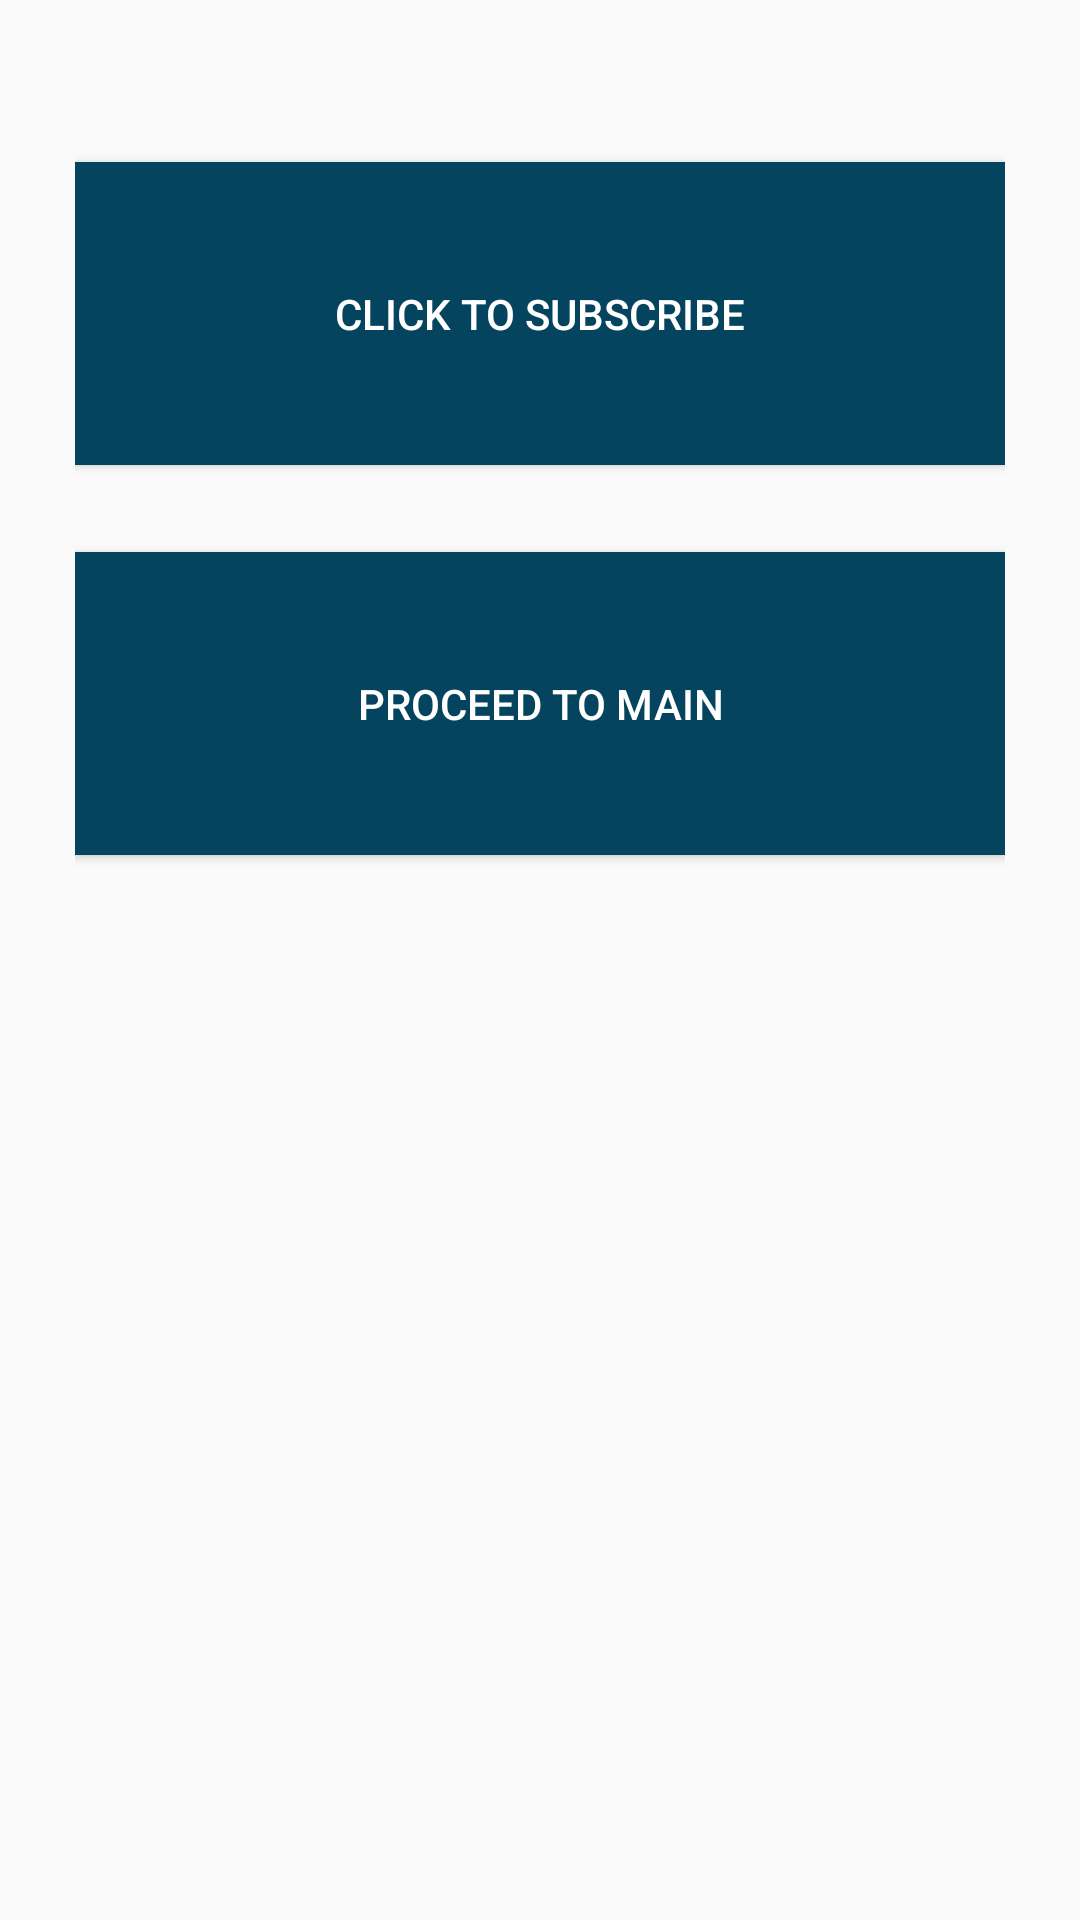

Reconstruct the res/layout file that produces this screen, plus the resources it refers to.
<!-- AndroidManifest.xml: application theme AppTheme -->
<!-- res/layout/activity_welcome__page.xml -->
<?xml version="1.0" encoding="utf-8"?>
<RelativeLayout xmlns:android="http://schemas.android.com/apk/res/android"
    xmlns:app="http://schemas.android.com/apk/res-auto"
    xmlns:tools="http://schemas.android.com/tools"
    android:layout_width="match_parent"
    android:layout_height="match_parent"
    android:padding="25dp"
    tools:context=".LoginActivity">


    <Button
        android:id="@+id/btnSubmitSubs"
        android:layout_width="361dp"
        android:layout_height="101dp"
        android:layout_marginTop="29dp"
        android:background="@color/NavyBlue"
        android:padding="50px"
        android:text="CLICK TO SUBSCRIBE"
        android:textColor="@color/white" />


    <Button
        android:id="@+id/btnMainFeature"
        android:layout_width="361dp"
        android:layout_height="101dp"
        android:layout_below="@+id/btnSubmitSubs"
        android:layout_marginTop="29dp"
        android:background="@color/NavyBlue"
        android:padding="50px"
        android:text="PROCEED TO MAIN"
        android:textColor="@color/white" />
    <TextView
        android:layout_width="wrap_content"
        android:layout_height="wrap_content"
        android:id="@+id/accessCode"/>
</RelativeLayout>
<!-- resources referenced by this layout -->
<resources>
  <color name="NavyBlue">#05445E</color>
  <color name="white">#fff</color>
  <style name="AppTheme" parent="Theme.MaterialComponents.DayNight.NoActionBar.Bridge">
          
          <item name="colorPrimary">@color/colorPrimary</item>
          <item name="colorPrimaryDark">@color/colorPrimaryDark</item>
          <item name="colorAccent">@color/colorAccent</item>
          <item name="scrimBackground">@color/mtrl_scrim_color</item>
          <item name="textAppearanceHeadline1">@style/TextAppearance.MaterialComponents.Headline1
          </item>
          <item name="textAppearanceHeadline2">@style/TextAppearance.MaterialComponents.Headline2
          </item>
          <item name="textAppearanceHeadline3">@style/TextAppearance.MaterialComponents.Headline3
          </item>
          <item name="textAppearanceHeadline4">@style/TextAppearance.MaterialComponents.Headline4
          </item>
          <item name="textAppearanceHeadline5">@style/TextAppearance.MaterialComponents.Headline5
          </item>
          <item name="textAppearanceHeadline6">@style/TextAppearance.MaterialComponents.Headline6
          </item>
          <item name="textAppearanceSubtitle1">@style/TextAppearance.MaterialComponents.Subtitle1
          </item>
          <item name="textAppearanceSubtitle2">@style/TextAppearance.MaterialComponents.Subtitle2
          </item>
          <item name="textAppearanceBody1">@style/TextAppearance.MaterialComponents.Body1</item>
          <item name="textAppearanceBody2">@style/TextAppearance.MaterialComponents.Body2</item>
          <item name="textAppearanceCaption">@style/TextAppearance.MaterialComponents.Caption</item>
          <item name="textAppearanceButton">@style/TextAppearance.MaterialComponents.Button</item>
          <item name="textAppearanceOverline">@style/TextAppearance.MaterialComponents.Overline</item>
  
  
          
          <item name="colorSecondary">@color/md_blue_500</item>
          <item name="colorError">@color/errorColor</item>
  
          
          <item name="colorPrimaryVariant">@android:color/white</item>
          <item name="colorSecondaryVariant">@color/md_blue_400</item>
          
          <item name="colorSurface">@color/md_blue_900</item>
          <item name="colorOnPrimary">@color/md_blue_50</item>
          <item name="colorOnSecondary">@color/md_blue_50</item>
          <item name="colorOnBackground">@color/md_blue_50</item>
          <item name="colorOnError">@android:color/black</item>
          <item name="colorOnSurface">@android:color/white</item>
  
          <item name="alertDialogTheme">@style/AlertDialogTheme</item>
  
      </style>
  <color name="colorPrimary">#0099ff</color>
  <color name="colorPrimaryDark">#006ccb</color>
  <color name="colorAccent">#9C27B0</color>
  <color name="md_blue_500">#2196F3</color>
  <color name="errorColor">#D50000</color>
  <color name="md_blue_400">#42A5F5</color>
  <color name="md_blue_900">#0D47A1</color>
  <color name="md_blue_50">#E3F2FD</color>
  <style name="AlertDialogTheme" parent="ThemeOverlay.MaterialComponents.Dialog.Alert">
          <item name="buttonBarPositiveButtonStyle">@style/PositiveButtonStyle</item>
          <item name="buttonBarNegativeButtonStyle">@style/NegativeButtonStyle</item>
      </style>
  <style name="PositiveButtonStyle" parent="Widget.MaterialComponents.Button.TextButton.Dialog">
          <item name="android:textColor">@color/colorAccent</item>
      </style>
  <style name="NegativeButtonStyle" parent="Widget.MaterialComponents.Button.TextButton.Dialog">
          <item name="android:textColor">@color/colorAccent</item>
      </style>
</resources>
